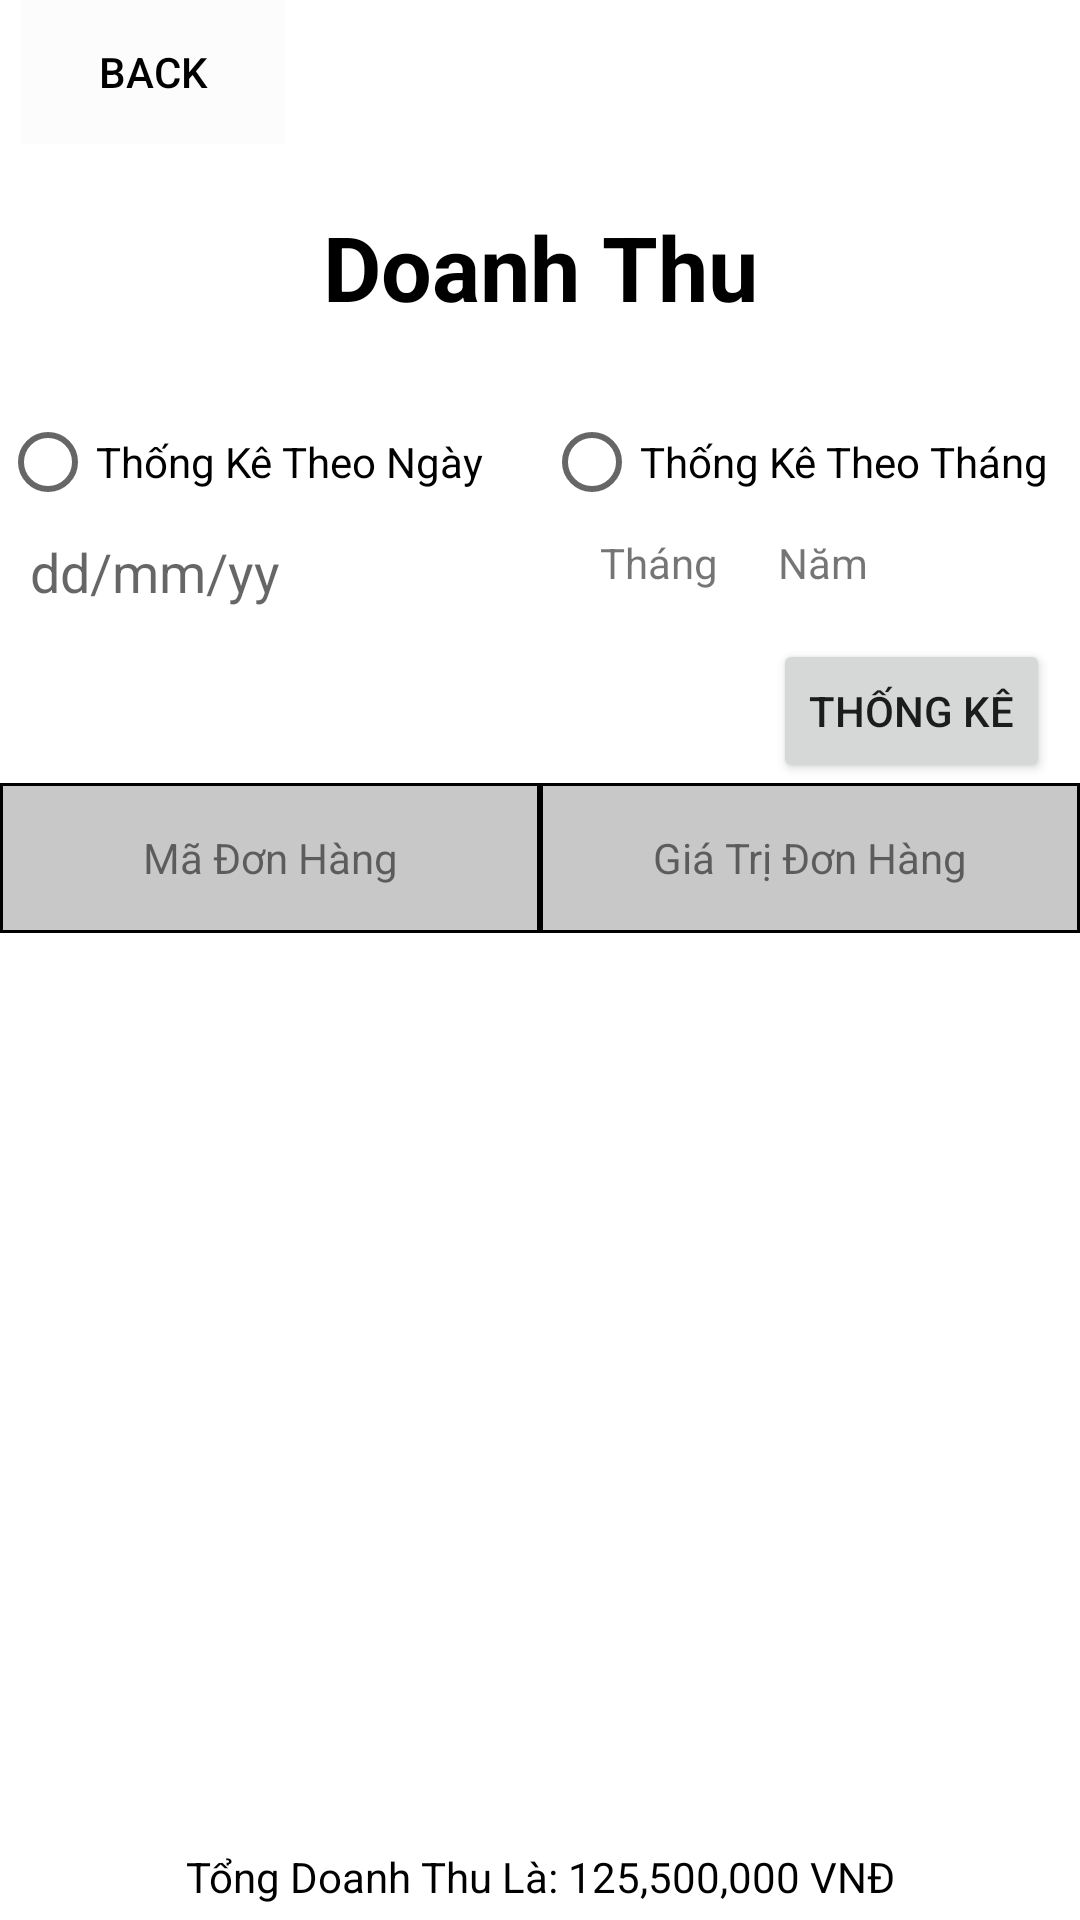

Write the Android layout XML for this screen, with the resource values it uses.
<!-- AndroidManifest.xml: application theme Theme.DoAnNhom6 -->
<!-- res/layout/activity_chu_cua_hang_____man_hinh_doanh_thu.xml -->
<?xml version="1.0" encoding="utf-8"?>
<LinearLayout xmlns:android="http://schemas.android.com/apk/res/android"
    xmlns:app="http://schemas.android.com/apk/res-auto"
    xmlns:tools="http://schemas.android.com/tools"
    android:layout_width="match_parent"
    android:layout_height="match_parent"
    tools:context=".ChuCuaHang.ChuCuaHang_ManHinhDoanhThu"
    android:orientation="vertical">
    <LinearLayout
        android:layout_width="match_parent"
        android:layout_height="130dp"
        android:orientation="vertical">

        <Button
            android:id="@+id/backDoanhThu"
            style="@style/buttonBack"
            android:text="Back" />

        <TextView
            style="@style/titleActivity"
            android:text="Doanh Thu" />
    </LinearLayout>

    <LinearLayout
        android:layout_width="match_parent"
        android:layout_height="wrap_content">
        <RadioGroup
            android:layout_width="match_parent"
            android:layout_height="wrap_content"
            android:orientation="horizontal">
            <RadioButton
                android:id="@+id/rdbDTthongketheongay"
                android:layout_width="wrap_content"
                android:layout_height="wrap_content"
                android:text="Thống Kê Theo Ngày" />
            <RadioButton
                android:layout_marginLeft="20dp"
                android:id="@+id/rdbDTthongketheothang"
                android:layout_width="wrap_content"
                android:layout_height="wrap_content"
                android:text="Thống Kê Theo Tháng" />

        </RadioGroup>
    </LinearLayout>
    <LinearLayout
        android:layout_width="match_parent"
        android:layout_height="wrap_content"
        android:orientation="horizontal">

        <LinearLayout
            android:layout_width="fill_parent"
            android:layout_height="wrap_content"
            android:layout_weight="1"
            android:orientation="vertical">



            <LinearLayout
                android:layout_width="wrap_content"
                android:layout_height="wrap_content"
                android:orientation="horizontal">

                <EditText
                    android:id="@+id/edtDTthongketheongay"
                    android:layout_width="130dp"
                    android:layout_height="25dp"
                    android:layout_marginLeft="10dp"
                    android:background="@drawable/vien1"
                    android:hint="dd/mm/yy"
                    android:enabled="false"/>

                <ImageView
                    android:layout_width="wrap_content"
                    android:layout_height="wrap_content"
                    android:src="@drawable/ic_baseline_calendar_today_24" />
            </LinearLayout>

        </LinearLayout>

        <LinearLayout
            android:layout_width="fill_parent"
            android:layout_height="wrap_content"
            android:layout_weight="1"
            android:orientation="vertical">

            <LinearLayout
                android:layout_width="wrap_content"
                android:layout_height="wrap_content"
                android:layout_marginLeft="20dp"
                android:orientation="horizontal">

                <LinearLayout
                    android:layout_width="wrap_content"
                    android:layout_height="wrap_content"
                    android:orientation="vertical">

                    <TextView
                        android:layout_width="wrap_content"
                        android:layout_height="wrap_content"
                        android:text="Tháng" />

                    <Spinner
                        android:id="@+id/spnDTthang"
                        android:layout_width="wrap_content"
                        android:layout_height="wrap_content"
                        android:background="@drawable/vien1" />
                </LinearLayout>

                <LinearLayout
                    android:layout_width="wrap_content"
                    android:layout_height="wrap_content"
                    android:layout_marginLeft="20dp"
                    android:orientation="vertical">

                    <TextView
                        android:layout_width="wrap_content"
                        android:layout_height="wrap_content"
                        android:text="Năm" />

                    <Spinner
                        android:id="@+id/spnDTnam"
                        android:layout_width="wrap_content"
                        android:layout_height="wrap_content"
                        android:background="@drawable/vien1" />
                </LinearLayout>
            </LinearLayout>
        </LinearLayout>
    </LinearLayout>

    <Button
        android:id="@+id/btnDTThongKe"
        style="@style/styleButtonThongKe"/>
    <LinearLayout
        android:layout_width="match_parent"
        android:layout_height="wrap_content"
        android:orientation="horizontal">
        <TextView
            style="@style/styleTableData2"
            android:text="Mã Đơn Hàng"
            />

        <TextView
            style="@style/styleTableData2"
            android:text="Giá Trị Đơn Hàng"
            />
    </LinearLayout>

    <ListView
        android:id="@+id/lvthongkedoanhthu"
        android:layout_width="match_parent"
        android:layout_height="300dp" />
    <TextView
        android:id="@+id/tvTongSoDoanhThu"
        android:gravity="center"
        android:layout_width="match_parent"
        android:layout_height="fill_parent"
        android:text="Tổng Doanh Thu Là: 125,500,000 VNĐ"
        android:textColor="@color/black"/>

</LinearLayout>
<!-- resources referenced by this layout -->
<resources>
  <style name="buttonBack">
          <item name="android:layout_width">wrap_content</item>
          <item name="android:layout_height">wrap_content</item>
          <item name="android:textColor">@color/black</item>
          <item name="android:background">@color/cardview_shadow_end_color</item>
          <item name="android:layout_marginLeft">7dp</item>
      </style>
  <style name="styleButtonThongKe">
          <item name="android:layout_gravity">right</item>
          <item name="android:layout_width">wrap_content</item>
          <item name="android:layout_height">wrap_content</item>
          <item name="android:layout_marginTop">10dp</item>
          <item name="android:layout_marginRight">10dp</item>
          <item name="android:text">Thống Kê</item>
      </style>
  <style name="styleTableData2">
          <item name="android:gravity">center</item>
          <item name="android:layout_width">match_parent</item>
          <item name="android:layout_height">50dp</item>
          <item name="android:layout_weight">1</item>
          <item name="android:background">@drawable/vien2</item>
      </style>
  <style name="titleActivity">
          <item name="android:gravity">center</item>
          <item name="android:layout_width">fill_parent</item>
          <item name="android:layout_height">wrap_content</item>
          <item name="android:textSize">30dp</item>
          <item name="android:textColor">@color/black</item>
          <item name="android:layout_weight">1</item>
          <item name="android:textStyle">bold</item>
      </style>
  <style name="Theme.DoAnNhom6" parent="Theme.MaterialComponents.DayNight.DarkActionBar">
          
          <item name="colorPrimary">@color/purple_500</item>
          <item name="colorPrimaryVariant">@color/purple_700</item>
          <item name="colorOnPrimary">@color/white</item>
          
          <item name="colorSecondary">@color/teal_200</item>
          <item name="colorSecondaryVariant">@color/teal_700</item>
          <item name="colorOnSecondary">@color/black</item>
          
          <item name="android:statusBarColor" tools:targetApi="l">?attr/colorPrimaryVariant</item>
          
          
          <item name="windowNoTitle">true</item>
          <item name="android:windowFullscreen">true</item>
      </style>
  <!-- drawable vien2 (drawable) -->
  <?xml version="1.0" encoding="utf-8"?>
  <shape xmlns:android="http://schemas.android.com/apk/res/android">
      <stroke
          android:width="1dp"
          android:color="@color/black" />
      <solid android:color="@color/cardview_shadow_start_color" />
  </shape>
  <!-- not gathered from this repository: default colours our renderer supplied (Android Studio template values) -->
  <color name="purple_500">#FF6200EE</color>
  <color name="purple_700">#FF3700B3</color>
  <color name="teal_200">#FF03DAC5</color>
  <color name="teal_700">#FF018786</color>
  <color name="black">#FF000000</color>
  <color name="white">#FFFFFFFF</color>
</resources>
